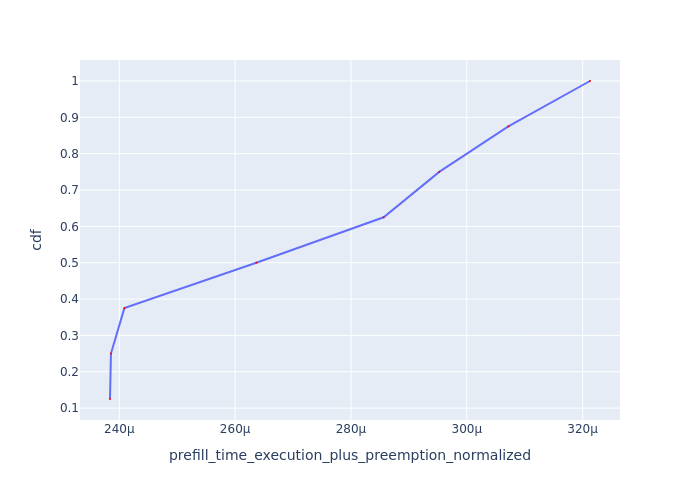

Data behind this chart, as committed beside it:
Request Id, prefill_time_execution_plus_preemption_n…, cdf
0_7, 0.0002384, 0.125
0_6, 0.0002386, 0.25
0_5, 0.0002409, 0.375
0_4, 0.0002637, 0.5
0_3, 0.0002856, 0.625
0_1, 0.0002952, 0.75
0_2, 0.0003072, 0.875
0_0, 0.0003213, 1.0
